Run: headless pygame with SDL's dummy video driver; simulated clock (each Clock.tick advances the game by its frame time, no real sleeping); random seed 0; keys injected as events and as key.get_pressed() state; no mouse input.
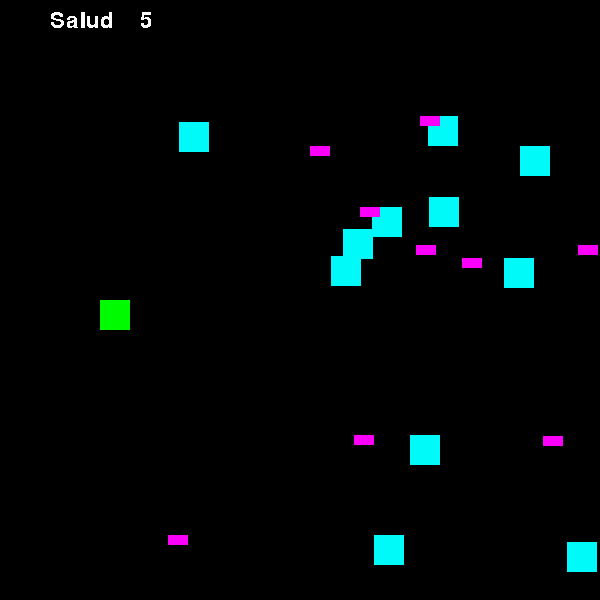
Frame 1 of 4 · flips 1–60 · no input
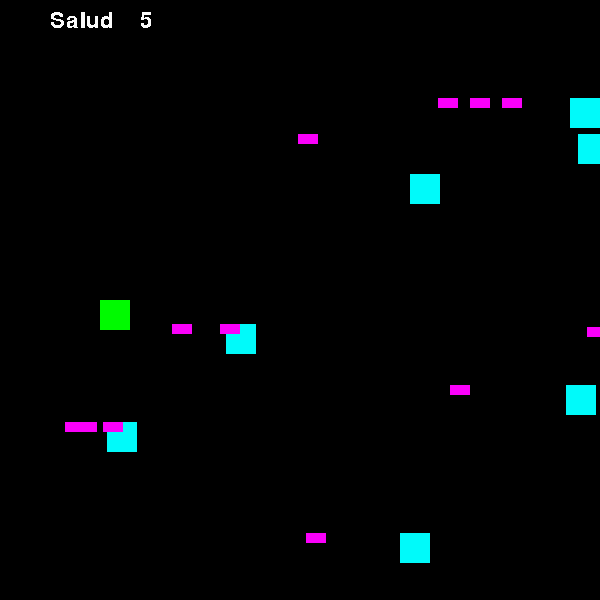
Frame 2 of 4 · flips 61–180 · tapped SPACE, RETURN · held RIGHT (→), D
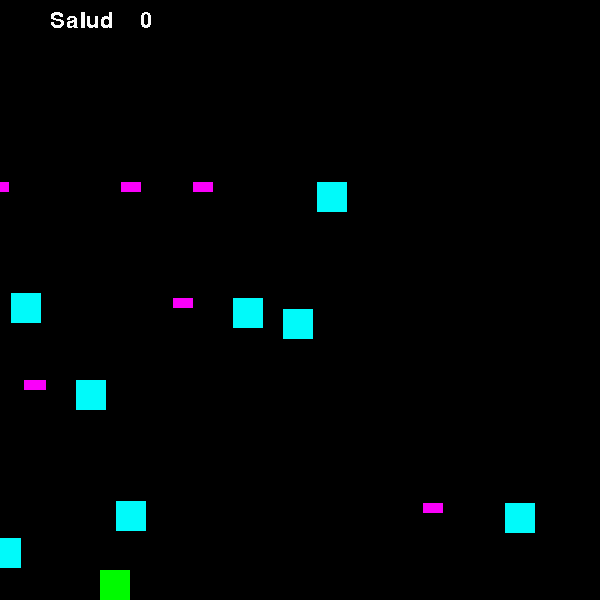
Frame 3 of 4 · flips 181–300 · held DOWN (↓), S
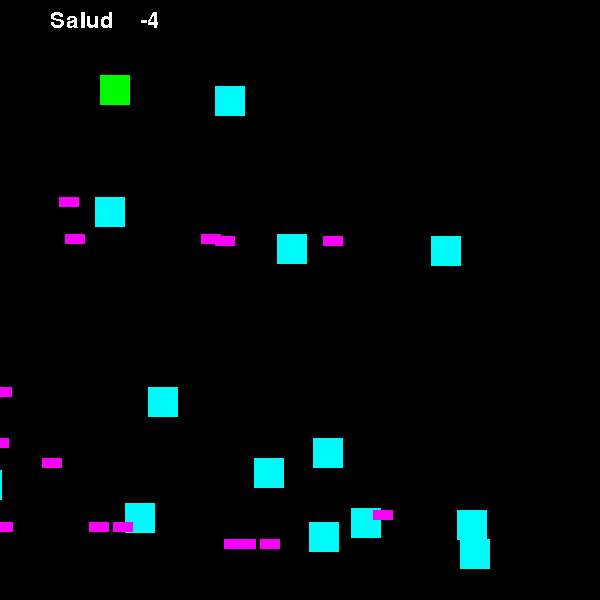
Frame 4 of 4 · flips 301–420 · held LEFT (←), A, UP (↑), W

The pygame program that drew these frames:

import random
import pygame

ancho=600
alto=600
centro=[300,300]

def apantalla(c,p):
    x = c[0] + p[0]
    y = c[1] - p[1]
    return [x,y]

def acartesiana(c,p):
    x=p[0]-c[0]
    y=c[1]-p[1]
    return [x,y]

class Jugador (pygame.sprite.Sprite):
    def __init__(self):
        pygame.sprite.Sprite.__init__(self)
        self.image = pygame.Surface([30,30])
        self.image.fill([0,250,0])
        self.rect=self.image.get_rect()
        self.rect.x=100
        self.rect.y=300
        self.vel_x=0
        self.vel_y=0
        self.salud=5

    def update(self):
        self.rect.x += self.vel_x
        if self.rect.y > 75:
            self.rect.y += self.vel_y
        elif self.vel_y > 0:
             self.rect.y+= self.vel_y
        else: self.rect.y = 75
        if self.rect.y>(alto-self.rect.height):
            self.rect.y= alto-self.rect.height


class Enemigo (pygame.sprite.Sprite):
    def __init__(self):
        pygame.sprite.Sprite.__init__(self)
        self.image = pygame.Surface([30,30])
        self.image.fill([0,250,250])
        self.rect=self.image.get_rect()
        self.rect.x=0
        self.rect.y=0
        self.vel_x=0-random.randrange(3,5)
        self.vel_y=0
        self.espera=random.randrange(50)
        self.temp=random.randrange(100)
        self.disparo=False

    def update(self):
        self.rect.x += self.vel_x
        self.rect.y += self.vel_y
        if self.temp > 0:
            self.temp-=1
        else:
            self.disparo=True

        if self.espera > 0:
            self.espera-=1
        else:
            self.rect.x+=self.vel_x


class Bala (pygame.sprite.Sprite):
    def __init__(self):
        pygame.sprite.Sprite.__init__(self)
        self.image = pygame.Surface([20,10])
        self.image.fill([250,250,250])
        self.rect=self.image.get_rect()
        self.rect.x=0
        self.rect.y=0
        self.vel_x=10
        self.vel_y=0

    def update(self):
        self.rect.x += self.vel_x
        self.rect.y += self.vel_y



if __name__ == '__main__':
    #DEfinicion de variables
    pygame.init()
    pantalla=pygame.display.set_mode([ancho,alto])
    jugador = Jugador()

    jugadores = pygame.sprite.Group()
    enemigos = pygame.sprite.Group()
    todos = pygame.sprite.Group()
    balas = pygame.sprite.Group()
    balas_e = pygame.sprite.Group()

    jugadores.add(jugador)
    todos.add(jugador)

    num_enemigos=15
    for i in range(num_enemigos):
        e = Enemigo()
        e.rect.x=random.randrange(640,1000)
        e.rect.y=random.randrange(75,alto-e.rect.height)
        enemigos.add(e)
        todos.add(e)


    fuente=pygame.font.Font(None,32)
    reloj=pygame.time.Clock()
    ptos=0
    fin=False
    while not fin:
        #Gestion de eventos
        for event in pygame.event.get():
            if event.type == pygame.QUIT:
                fin=True
            if event.type == pygame.KEYDOWN:
                if event.key == pygame.K_UP:
                    jugador.vel_y=-5
                    jugador.vel_x=0
                if event.key == pygame.K_DOWN:
                    jugador.vel_y=5
                    jugador.vel_x=0
                if event.key == pygame.K_SPACE:
                    b=Bala()
                    b.rect.x=jugador.rect.x
                    b.rect.y=jugador.rect.y
                    balas.add(b)
                    todos.add(b)


        #Logica del programa
        eliminados=0
        ls_col = pygame.sprite.spritecollide(jugador, enemigos, True)
        #ls_col = pygame.sprite.spritecollide(jugador, enemigos, False)
        for e in ls_col:
            ptos+=1
            print ('puntos; ', ptos)
            enemigos.remove(e)
            todos.remove(e)
            jugador.salud-=1
            eliminados+=1

        for b in balas_e:
            ls_colj=pygame.sprite.spritecollide(b,jugadores,False)
            if jugador in ls_colj:
                balas_e.remove(b)
                todos.remove(b)
                jugador.salud-=1
                print ('salud: ', jugador.salud)

            if b.rect.x < -20:
                balas_e.remove(b)
                todos.remove(b)

        for e in enemigos:
            if e.disparo:
                e.temp=random.randrange(100)
                e.disparo=False
                b=Bala()
                b.vel_x=-10
                b.rect.x=e.rect.x
                b.rect.y=e.rect.y
                b.image.fill([250,0,250])
                balas_e.add(b)
                todos.add(b)

            if e.rect.x < -30:
                enemigos.remove(e)
                todos.remove(e)
                eliminados+=1

        for e in balas:
            ls_coli = pygame.sprite.spritecollide(e, enemigos, True)
            for b in ls_coli:
                enemigos.remove(b)
                todos.remove(b)
                balas.remove(e)
                todos.remove(e)
                eliminados+=1
            if e.rect.x > ancho:
                balas.remove(e)
                todos.remove(e)

        for i in range(eliminados):
            e = Enemigo()
            e.rect.x=random.randrange(640,1200)
            e.rect.y=random.randrange(75,alto-e.rect.height)
            enemigos.add(e)
            todos.add(e)




        #REfresco de pantalla
        pantalla.fill([0,0,0])
        texto=fuente.render("Salud ", False,[250,250,250])
        txt_valor=fuente.render(str(jugador.salud), False, [250,250,250])
        pantalla.blit(texto,[50,10])
        pantalla.blit(txt_valor,[140,10])
        todos.update()
        todos.draw(pantalla)
        pygame.display.flip()
        reloj.tick(50)
